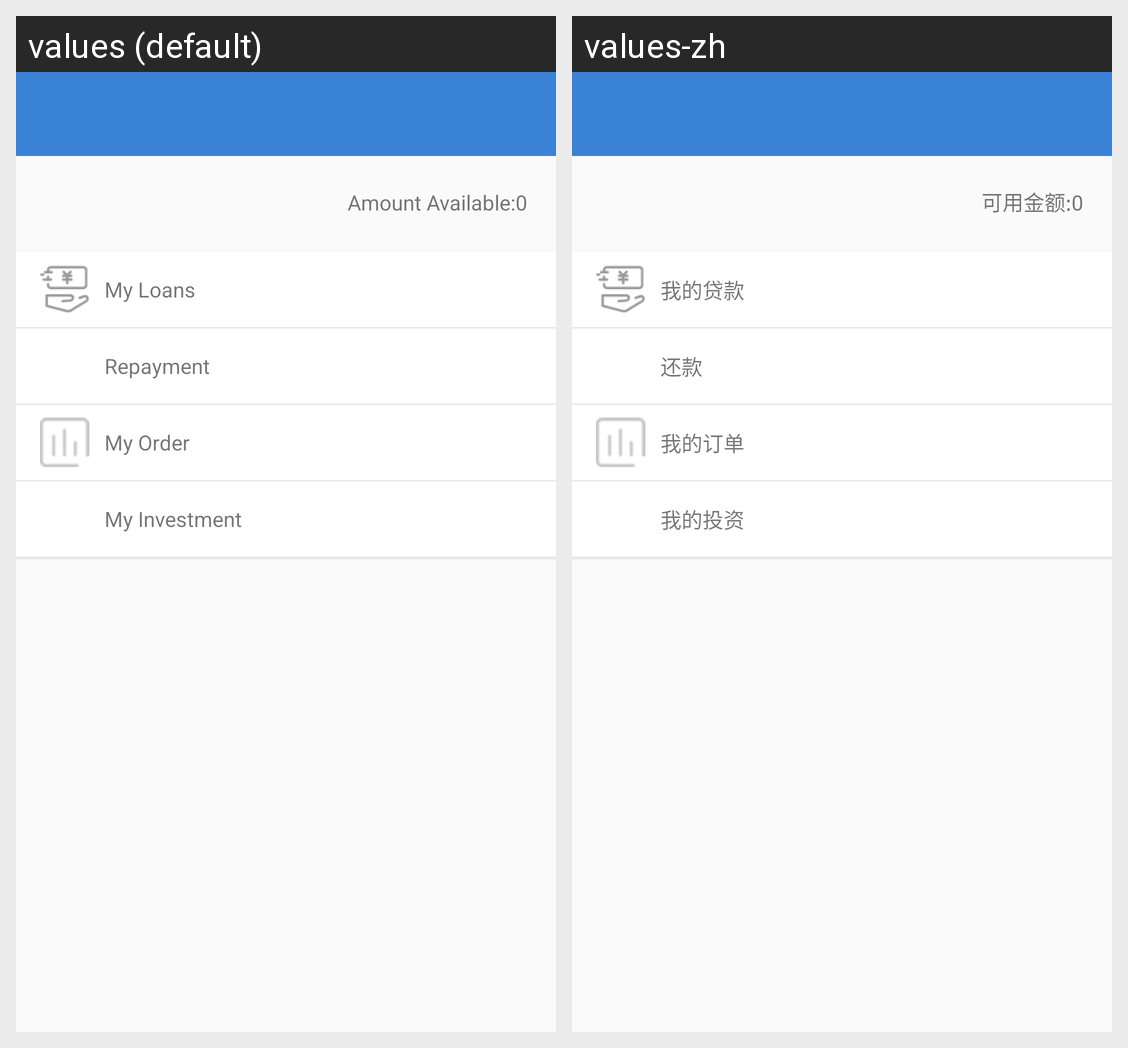

The same Android screen rendered under two of its app's locales, left to right. List the strings drawn on it with the default value and each locale's translation.
Android screen res/layout/fragment_personal.xml rendered under 2 locales, left to right: values (default), values-zh. Device: Nexus 5 (rendered at 1080×1920; each locale shown at half size, 540×960, under a caption strip naming it); theme AppTheme.
Strings drawn on this screen, with the default value and each locale's value (text and hints the layout hard-codes, and strings that could not be matched under every locale, appear in the picture but are not listed):

available_money_title
  values: Amount Available:
  values-zh: 可用金额:

my_loans
  values: My Loans
  values-zh: 我的贷款

repayment
  values: Repayment
  values-zh: 还款

my_order
  values: My Order
  values-zh: 我的订单

my_invest
  values: My Investment
  values-zh: 我的投资
